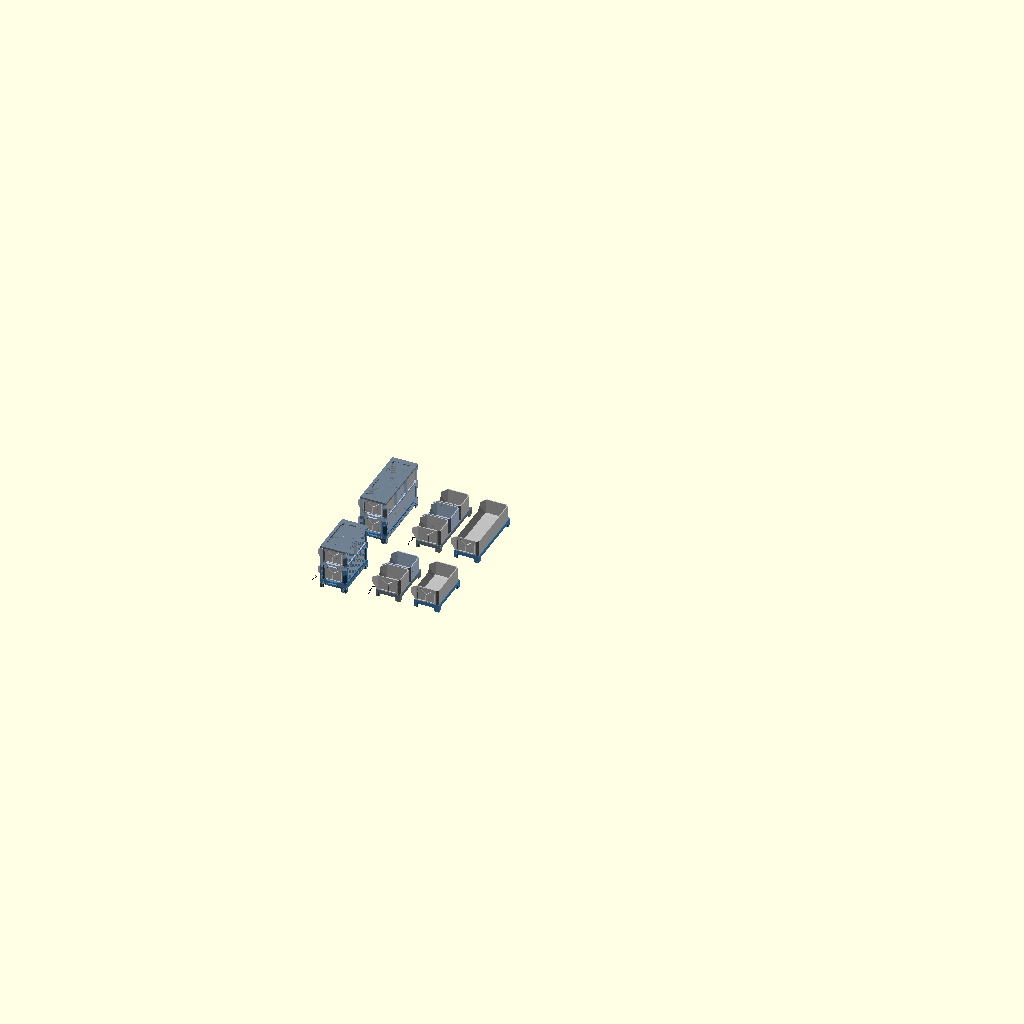
Cell 1 — every parameter at its default value.
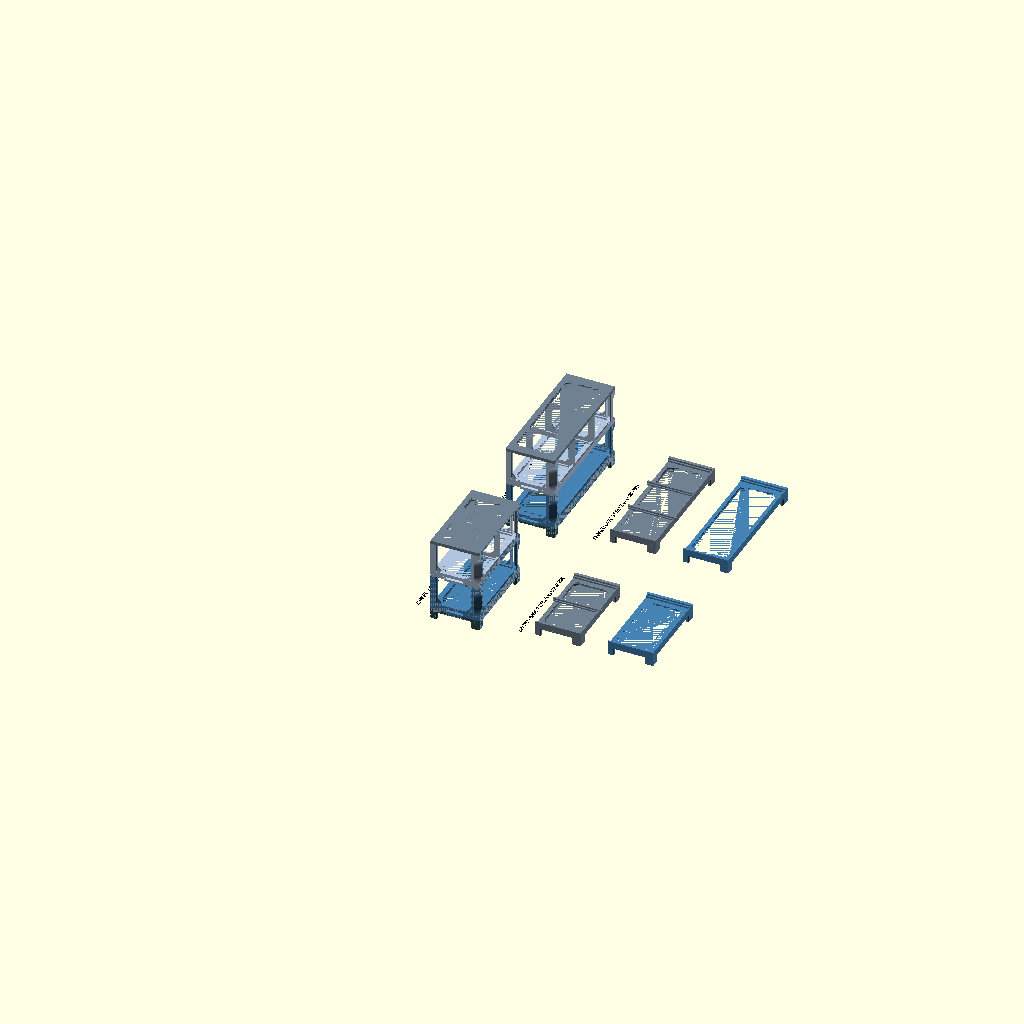
Cell 2 — show_bins set to false, the other parameters unchanged.
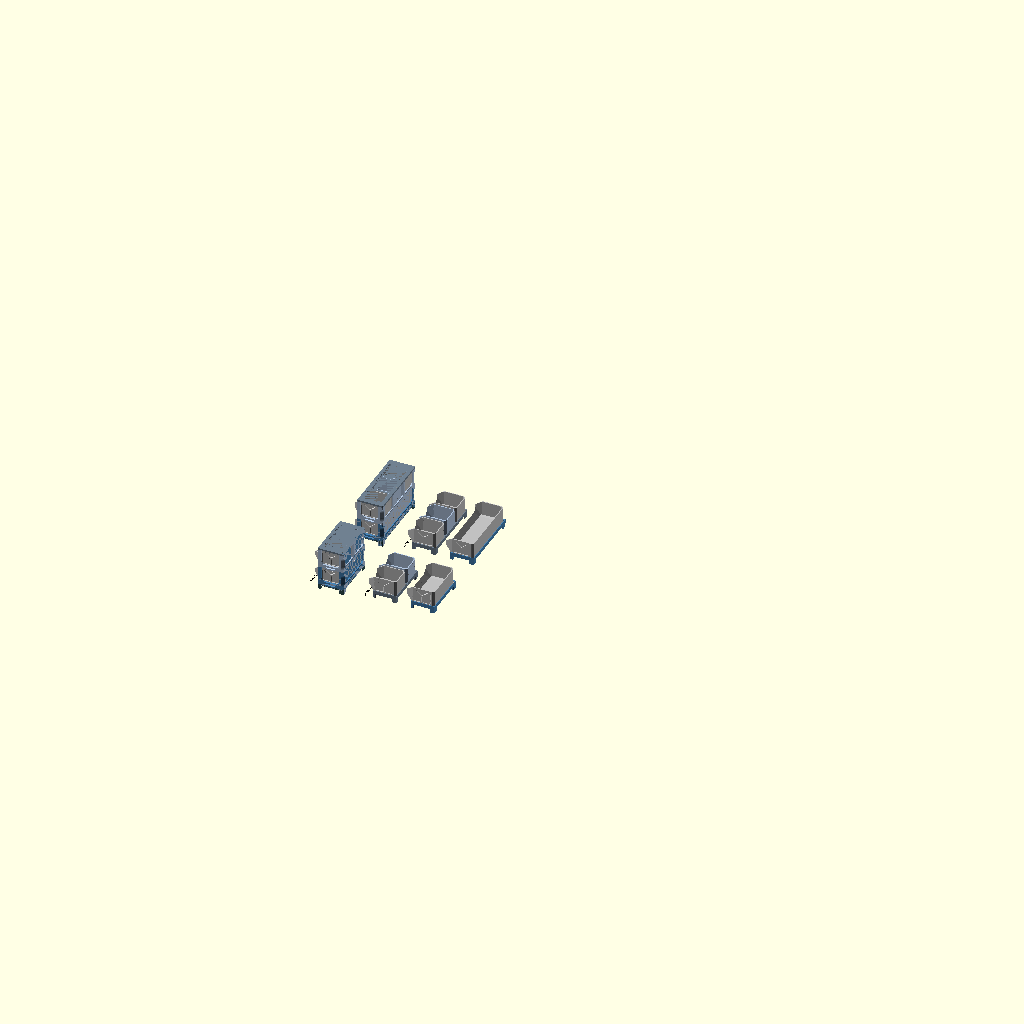
Cell 3: the same model with shared_wall = 8.
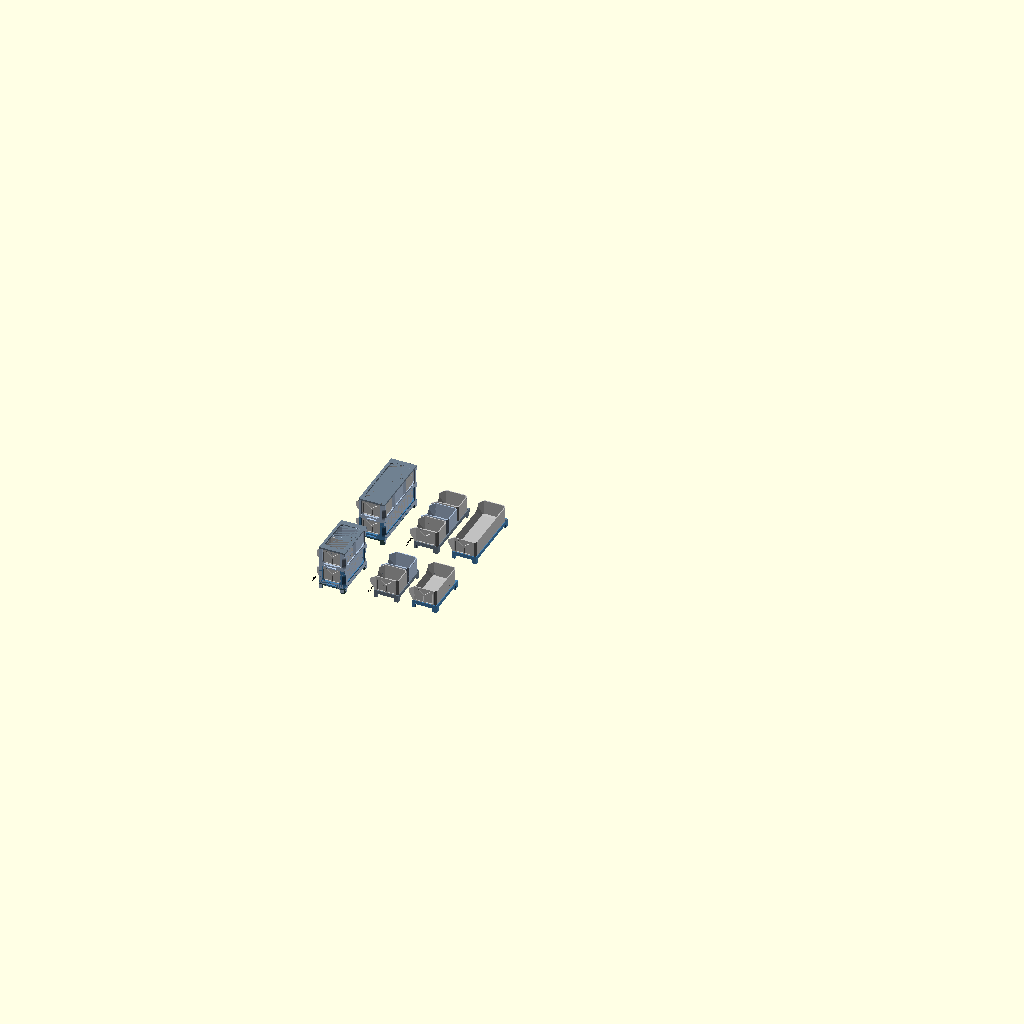
Cell 4: shared_gap = 2 (everything else at default).
All cells are drawn from the same view direction (rotation 55°, 0°, 25°, orthographic, colour scheme Cornfield), but the view is re-fitted for each cell, so position and scale can differ between cells as well as the parameter.
OpenSCAD source file mockups/modular-pitch/shared-assembly.scad:
// Shared outer frame prototype: F5 only, not a print-ready design.
case = "all"; // [all, frame2, frame3, support2, support3]
show_bins = true;
include <model.scad>
// One 4 mm divider and 1 mm clearance on either side at each boundary.
shared_wall = 4;
shared_gap = 1;
shared_step = 100 + shared_wall + 2*shared_gap;
function span(n) = plate_d + (n-1)*shared_step;
function bin_len(n) = 100*n + (n-1)*(shared_wall+2*shared_gap);

module caption(s) {
    color("Black") translate([-30,0,0]) rotate([0,0,90])
        linear_extrude(0.6) text(s,size=10);
}
module positioned_bin(n=1) {
    multmatrix([[0,0,-1,plate_w-side_rail_w],
                [-1,0,0,(span(n)+bin_len(n))/2],
                [0,1,0,plate_t]]) bin(n);
}
module small_bins(n) {
    for(i=[0:n-1]) translate([0,i*shared_step,0])
        color(i%2==0 ? "Silver" : "LightSteelBlue") positioned_bin(1);
}
// Keep the rack's chamfered rail and rounded, corner-cut window language.
module divider_profile() {
    c = rail_chamfer;
    difference() {
        polygon([[0,plate_t],[plate_w,plate_t],[plate_w,post_top-c],
                 [plate_w-c,post_top],[c,post_top],[0,post_top-c]]);
        x0 = xpost_len;
        x1 = plate_w-xpost_len;
        z0 = rail_top+ledge[1];
        z1 = post_top-12;
        k = win_corner;
        polygon(rounded([[x0+k,z0],[x1-k,z0],[x1,z0+k],[x1,z1-k],
                         [x1-k,z1],[x0+k,z1],[x0,z1-k],[x0,z0+k]],
                        [for(j=[0:7]) win_fillet]));
    }
}
module shared_dividers(n, tall=true) {
    for(i=[1:n-1]) {
        y = 10+i*shared_step-shared_gap-shared_wall;
        color(tall ? "LightSteelBlue" : "SlateGray") translate([0,y,0]) {
            if(tall) prism(XZ,shared_wall) divider_profile();
            else prism(YZ,plate_w) rail2d(shared_wall);
            // Same 1 mm bearing reach as before; bevel the exposed top corners.
            translate([0,-2,0]) prism(YZ,plate_w-side_rail_w)
                polygon([[0,plate_t],[shared_wall+4,plate_t],
                         [shared_wall+4,plate_t+ledge[1]-1],
                         [shared_wall+3,plate_t+ledge[1]],
                         [1,plate_t+ledge[1]],[0,plate_t+ledge[1]-1]]);
        }
    }
}
module shared_frame(n) {
    color("LightSteelBlue") frame(n);
    shared_dividers(n);
}
module framed(n) {
    caption(str("SHARED ",n," CELLS / LONG ",bin_len(n)," mm"));
    color("DarkSlateGray") stand(n);
    color("SteelBlue") frame(n);
    if(show_bins) color("Silver") positioned_bin(n);
    translate([0,0,post_top]) {
        shared_frame(n);
        if(show_bins) small_bins(n);
        color("SlateGray") translate([0,span(n),post_top+plate_t])
            rotate([180,0,0]) cap(n);
    }
}
module supported(n) {
    caption(str("SHARED BASE ",n," CELLS vs LONG BIN"));
    translate([0,0,foot_h]) {
        color("SlateGray") stand_bin(n);
        shared_dividers(n,false);
        if(show_bins) small_bins(n);
    }
    translate([185,0,foot_h]) {
        color("SteelBlue") stand_bin(n);
        if(show_bins) color("Silver") positioned_bin(n);
    }
}
if(case=="all") {
    framed(2);
    translate([0,410,0]) framed(3);
    translate([260,0,0]) supported(2);
    translate([260,410,0]) supported(3);
} else if(case=="frame2") framed(2);
else if(case=="frame3") framed(3);
else if(case=="support2") supported(2);
else if(case=="support3") supported(3);
echo(shared_step=shared_step, frame_spans=[span(1),span(2),span(3)],
     large_bin_lengths=[bin_len(1),bin_len(2),bin_len(3)]);
Parameter table extracted from the source (name, type, default, range or options):
case: string, default "all", options "all", "frame2", "frame3", "support2", "support3"
show_bins: bool, default true
shared_wall: number, default 4
shared_gap: number, default 1
